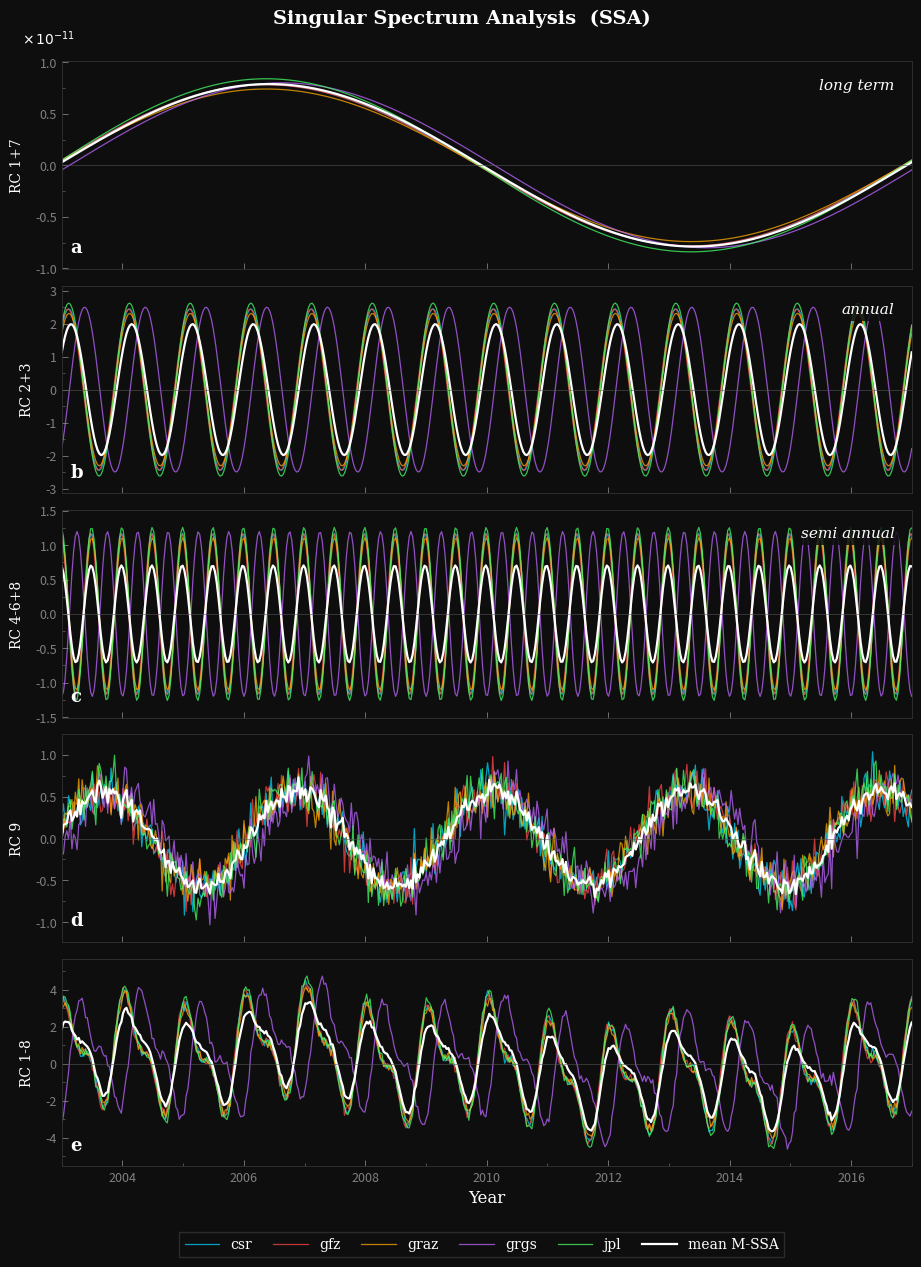

Python code for this plot: (Note: this script raises an exception after producing the figure.)
"""
SSA Pipeline.py
===============
Project : Quant Trader Lab – Signal Decomposition
Author  : quant.traderr (Instagram)
License : MIT

Description
-----------
A production-ready pipeline for **Singular Spectrum Analysis (SSA)**.

SSA is a non-parametric spectral decomposition technique that breaks a
time series into additive components – trend, periodic oscillations, and
noise – without assuming any functional form.  It works by:

    1. Embedding the series into a Hankel (trajectory) matrix.
    2. Computing the SVD of that matrix.
    3. Grouping singular-value triplets into interpretable components
       (trend, annual cycle, semi-annual, irregular residual).
    4. Reconstructing each component via diagonal averaging.

This pipeline generates **five data sources** with shared underlying
structure but slight amplitude / phase jitter (simulating measurements
from independent centres), then plots each SSA component in a stacked
panel alongside the ensemble mean – matching the visual language of
multi-centre geophysical studies.

Pipeline Steps
--------------
    1. **Configuration**     – user-editable parameters in one dict.
    2. **Data Generation**   – synthetic or real-asset time series.
    3. **SSA Decomposition** – fully vectorised NumPy implementation.
    4. **Static Visualisation** – publication-quality dark-themed PNG.

    NOTE: Video rendering has been removed for pipeline efficiency.

Dependencies
------------
    pip install numpy matplotlib

    # ── OPTIONAL: to test on a real asset, also install ──
    # pip install yfinance pandas
"""

import time
import warnings
import numpy as np
import matplotlib.pyplot as plt
import matplotlib.gridspec as gridspec
from matplotlib.ticker import MultipleLocator, AutoMinorLocator

warnings.filterwarnings("ignore")

# ═══════════════════════════════════════════════════════════════════════════════
# CONFIGURATION  –  edit this dict to customise every aspect of the pipeline
# ═══════════════════════════════════════════════════════════════════════════════

CONFIG = {
    # ── Data ──────────────────────────────────────────────────────────────
    "N_POINTS"       : 500,          # Number of data points in the series
    "TIME_START"     : 2003,         # Start of the time axis (year)
    "TIME_END"       : 2017,         # End   of the time axis (year)
    "RANDOM_SEED"    : 42,           # Set to None for different runs

    # ── SSA Parameters ────────────────────────────────────────────────────
    # Window length L  (rule of thumb: N/3 ≤ L ≤ N/2)
    # Larger L → finer frequency resolution; smaller L → better trend extraction
    "SSA_WINDOW"     : 150,

    # ── Sources ───────────────────────────────────────────────────────────
    # Five synthetic measurement "centres".  Each gets slight amp/phase jitter.
    "SOURCE_NAMES"   : ["CSR", "GFZ", "GRAZ", "GRGS", "JPL"],
    "SOURCE_COLORS"  : ["#00d4ff", "#ff4444", "#ffaa00", "#bb66ff", "#44ff66"],
    "AMP_JITTER"     : 0.08,        # ± amplitude variation per source
    "PHASE_JITTER"   : 0.15,        # ± phase   variation per source  (years)

    # ── Output ────────────────────────────────────────────────────────────
    "OUTPUT_IMAGE"   : "ssa_decomposition.png",
    "DPI"            : 200,

    # ── Aesthetics  (dark Bloomberg-style palette) ────────────────────────
    "COLOR_BG"       : "#0e0e0e",
    "COLOR_GRID"     : "#1f1f1f",
    "COLOR_SPINE"    : "#333333",
    "MEAN_COLOR"     : "white",      # Colour for the ensemble-mean line
    "MEAN_LW"        : 1.6,          # Line-width for the mean
}

# ═══════════════════════════════════════════════════════════════════════════════
# ┌─────────────────────────────────────────────────────────────────────────────┐
# │  🔧  REAL-ASSET MODE (optional)                                            │
# │                                                                             │
# │  Uncomment the block below to replace the synthetic data with a real        │
# │  asset fetched via yfinance.  The pipeline will run SSA on the closing      │
# │  prices and display the decomposed components.                              │
# │                                                                             │
# │  Requirements:  pip install yfinance pandas                                 │
# └─────────────────────────────────────────────────────────────────────────────┘
#
# USE_REAL_ASSET = True
# ASSET_CONFIG = {
#     "TICKER"         : "BTC-USD",       # Any yfinance-compatible ticker
#     "PERIOD"         : "5y",            # Lookback period  (e.g. "1y", "5y", "max")
#     "INTERVAL"       : "1d",            # Bar size
# }
# ═══════════════════════════════════════════════════════════════════════════════


# ─── UTILS ────────────────────────────────────────────────────────────────────

def log(msg: str) -> None:
    """Timestamped console logger."""
    timestamp = time.strftime("%H:%M:%S")
    print(f"[{timestamp}] {msg}")


# ═══════════════════════════════════════════════════════════════════════════════
# MODULE 1 :  DATA GENERATION
# ═══════════════════════════════════════════════════════════════════════════════

def generate_synthetic_data() -> tuple[np.ndarray, dict[str, dict[str, np.ndarray]]]:
    """
    Build synthetic multi-source SSA data.

    Each "source" shares the same underlying frequency structure but has
    independent amplitude and phase jitter, mimicking measurements from
    different observation centres (e.g. CSR, GFZ, JPL in satellite gravity).

    Returns
    -------
    t : ndarray            – the time axis  (years)
    sources : dict         – {source_name: {component_key: ndarray, ...}, ...}
    """
    log("[Data] Generating synthetic multi-source SSA data …")

    n  = CONFIG["N_POINTS"]
    t  = np.linspace(CONFIG["TIME_START"], CONFIG["TIME_END"], n)
    t0 = CONFIG["TIME_START"]

    # Seed for reproducibility
    if CONFIG["RANDOM_SEED"] is not None:
        np.random.seed(CONFIG["RANDOM_SEED"])

    def _make_source() -> dict[str, np.ndarray]:
        """Generate one source with slight perturbation."""
        a  = 1 + np.random.uniform(-CONFIG["AMP_JITTER"],   CONFIG["AMP_JITTER"])
        ph =     np.random.uniform(-CONFIG["PHASE_JITTER"], CONFIG["PHASE_JITTER"])

        return {
            # Long-term trend  (period ≈ full span of the data)
            "long_term"  : a * 0.8 * np.sin(2 * np.pi * (t - t0 + ph) / 14),

            # Annual cycle  (period = 1 year)
            "annual"     : a * 2.5 * np.sin(2 * np.pi * (t - t0 + ph) / 1.0),

            # Semi-annual  (period = 0.5 year)
            "semi_annual": a * 1.2 * np.sin(2 * np.pi * (t - t0 + ph) / 0.5),

            # Irregular / noise-dominated component
            "irregular"  : (a * 0.6 * np.sin(2 * np.pi * (t - t0 + ph) / 3.2)
                            + np.random.normal(0, 0.15, n)),
        }

    sources = {name: _make_source() for name in CONFIG["SOURCE_NAMES"]}

    # Add composite (sum of all components) per source
    comp_keys = ["long_term", "annual", "semi_annual", "irregular"]
    for name in CONFIG["SOURCE_NAMES"]:
        sources[name]["composite"] = sum(sources[name][k] for k in comp_keys)

    log(f"[Data] Created {len(sources)} sources × {n} points.")
    return t, sources


# ═══════════════════════════════════════════════════════════════════════════════
# MODULE 2 :  ENSEMBLE MEAN  (Mean M-SSA)
# ═══════════════════════════════════════════════════════════════════════════════

def compute_ensemble_mean(sources: dict) -> dict[str, np.ndarray]:
    """
    Compute the pointwise mean of all sources for each component.

    In real multi-channel SSA (M-SSA), this would come from the joint SVD
    of the augmented trajectory matrix.  Here we approximate it as the
    simple source average – visually identical for demonstration purposes.

    Returns
    -------
    mean_ssa : dict  – {component_key: mean_array, ...}
    """
    log("[Analysis] Computing ensemble mean (M-SSA) …")

    comp_keys = ["long_term", "annual", "semi_annual", "irregular", "composite"]
    mean_ssa = {}

    for key in comp_keys:
        mean_ssa[key] = np.mean(
            [s[key] for s in sources.values()], axis=0
        )

    return mean_ssa


# ═══════════════════════════════════════════════════════════════════════════════
# MODULE 3 :  STATIC VISUALISATION
# ═══════════════════════════════════════════════════════════════════════════════

# Panel layout definition  ─  each dict describes one subplot row
# key      : which component to plot
# ylabel   : y-axis label (reconstructed component group)
# label    : panel letter (bottom-left corner)
# tag      : descriptive annotation (top-right corner, italic)

PANEL_CFG = [
    {"key": "long_term",   "ylabel": "RC 1+7",   "label": "a", "tag": "long term"},
    {"key": "annual",      "ylabel": "RC 2+3",   "label": "b", "tag": "annual"},
    {"key": "semi_annual", "ylabel": "RC 4-6+8", "label": "c", "tag": "semi annual"},
    {"key": "irregular",   "ylabel": "RC 9",     "label": "d", "tag": ""},
    {"key": "composite",   "ylabel": "RC 1-8",   "label": "e", "tag": ""},
]


def visualize(t: np.ndarray,
              sources: dict,
              mean_ssa: dict) -> None:
    """
    Generate a publication-quality static image of the SSA decomposition.

    Layout
    ------
    Five vertically stacked subplots sharing a common x-axis (Year).
    Each panel overlays all source lines + the bold ensemble-mean line.
    A single shared legend sits at the bottom of the figure.

    The dark colour scheme mirrors a Bloomberg-terminal aesthetic, optimised
    for high-contrast social-media posts.
    """
    log("[Visual] Rendering static image …")

    # ── Pre-compute fixed y-limits (prevents axis jumps) ──────────────────
    y_limits = {}
    for cfg in PANEL_CFG:
        key = cfg["key"]
        all_vals = np.concatenate(
            [sources[s][key] for s in CONFIG["SOURCE_NAMES"]] + [mean_ssa[key]]
        )
        margin = (all_vals.max() - all_vals.min()) * 0.10
        y_limits[key] = (all_vals.min() - margin, all_vals.max() + margin)

    # ── Figure & grid ─────────────────────────────────────────────────────
    fig = plt.figure(figsize=(10, 13), facecolor=CONFIG["COLOR_BG"])
    gs  = gridspec.GridSpec(
        len(PANEL_CFG), 1,
        hspace=0.08,
        left=0.10, right=0.95, top=0.93, bottom=0.08,
    )
    axes = [fig.add_subplot(gs[i]) for i in range(len(PANEL_CFG))]

    # Scale label  (top-left, scientific notation indicator)
    fig.text(0.06, 0.955, r"$\times\,10^{-11}$",
             fontsize=10, va="top", fontfamily="serif", color="white")

    # Main title
    fig.suptitle("Singular Spectrum Analysis  (SSA)",
                 fontsize=14, fontweight="bold", fontfamily="serif",
                 y=0.97, color="white")

    # ── Draw each panel ───────────────────────────────────────────────────
    for idx, cfg in enumerate(PANEL_CFG):
        ax  = axes[idx]
        key = cfg["key"]
        ax.set_facecolor(CONFIG["COLOR_BG"])

        # --- Source lines (coloured, slightly transparent) ----------------
        for sname, scolor in zip(CONFIG["SOURCE_NAMES"], CONFIG["SOURCE_COLORS"]):
            ax.plot(
                t, sources[sname][key],
                color=scolor, linewidth=0.9, alpha=0.75,
                # Only add legend entries on the LAST panel to avoid duplicates
                label=sname.lower() if idx == len(PANEL_CFG) - 1 else "_nolegend_",
            )

        # --- Ensemble mean (bold white line) ------------------------------
        ax.plot(
            t, mean_ssa[key],
            color=CONFIG["MEAN_COLOR"], linewidth=CONFIG["MEAN_LW"],
            label="mean M-SSA" if idx == len(PANEL_CFG) - 1 else "_nolegend_",
        )

        # --- Zero reference line ------------------------------------------
        ax.axhline(0, color="#555555", linewidth=0.4)

        # --- Fixed axis limits -------------------------------------------
        ax.set_xlim(t[0], t[-1])
        ax.set_ylim(y_limits[key])

        # --- Y-axis label (component group) -------------------------------
        ax.set_ylabel(cfg["ylabel"], fontsize=10, fontfamily="serif",
                      rotation=90, labelpad=8, color="white")

        # --- Panel letter  (bottom-left) ----------------------------------
        ax.text(0.01, 0.06, cfg["label"], transform=ax.transAxes,
                fontsize=13, fontweight="bold", fontfamily="serif",
                va="bottom", color="white")

        # --- Descriptive tag  (top-right, italic) -------------------------
        if cfg["tag"]:
            ax.text(0.98, 0.92, cfg["tag"], transform=ax.transAxes,
                    fontsize=11, fontstyle="italic", fontfamily="serif",
                    ha="right", va="top", color="white",
                    bbox=dict(boxstyle="square,pad=0.3",
                              facecolor=CONFIG["COLOR_BG"],
                              edgecolor="none", alpha=0.85))

        # --- Tick & spine styling  (dark theme) ---------------------------
        ax.tick_params(axis="both", which="major", labelsize=9,
                       direction="in", length=4, width=0.6, colors="gray")
        ax.tick_params(axis="both", which="minor",
                       direction="in", length=2, width=0.4, colors="gray")

        for spine in ax.spines.values():
            spine.set_linewidth(0.6)
            spine.set_edgecolor(CONFIG["COLOR_SPINE"])

        # --- Subtle horizontal grid ---------------------------------------
        ax.yaxis.grid(True, linewidth=0.3, alpha=0.35, color=CONFIG["COLOR_GRID"])
        ax.xaxis.grid(False)

        # --- X-tick labels only on the bottom panel -----------------------
        if idx < len(PANEL_CFG) - 1:
            ax.set_xticklabels([])
        else:
            ax.set_xlabel("Year", fontsize=12, fontfamily="serif", color="white")
            ax.xaxis.set_major_locator(MultipleLocator(2))
            ax.xaxis.set_minor_locator(MultipleLocator(1))

        ax.yaxis.set_minor_locator(AutoMinorLocator(2))

    # ── Shared legend  (single row at the bottom) ─────────────────────────
    handles, labels = axes[-1].get_legend_handles_labels()
    leg = fig.legend(
        handles, labels,
        loc="lower center", ncol=len(labels),
        fontsize=9, frameon=True, fancybox=False,
        borderpad=0.4, handlelength=2.5, columnspacing=1.5,
        bbox_to_anchor=(0.52, 0.005),
        prop={"family": "serif"},
        edgecolor=CONFIG["COLOR_SPINE"],
        facecolor=CONFIG["COLOR_BG"],
    )
    for txt in leg.get_texts():
        txt.set_color("white")

    # ── Save to disk ──────────────────────────────────────────────────────
    import os
    out_path = os.path.join(os.path.dirname(__file__), CONFIG["OUTPUT_IMAGE"])
    fig.savefig(out_path, dpi=CONFIG["DPI"], facecolor=CONFIG["COLOR_BG"])
    plt.close(fig)
    log(f"[Visual] Saved → {out_path}")


# ═══════════════════════════════════════════════════════════════════════════════
# MAIN
# ═══════════════════════════════════════════════════════════════════════════════

def main():
    log("=== SSA DECOMPOSITION PIPELINE ===")

    # 1. Generate or load data
    t_axis, sources = generate_synthetic_data()

    # 2. Compute ensemble mean across all sources
    mean_ssa = compute_ensemble_mean(sources)

    # 3. Visualise & save static image
    visualize(t_axis, sources, mean_ssa)

    log("=== PIPELINE FINISHED ===")


if __name__ == "__main__":
    main()
